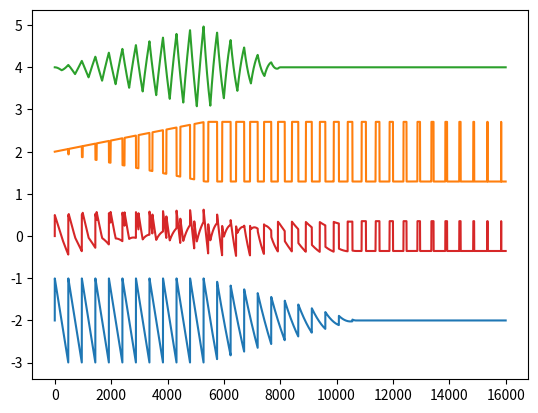

Source code (Python):
import math
import matplotlib.pyplot as plt
one_third = 1 / 3
two_thirds = 2 * one_third
last_tri = 0;

def polyblep(phase_inc, t):
  dt = phase_inc
  if(t < dt):
    t /= dt
    return t + t - t * t - 1.0
  elif t > 1.0 - dt:
    t = (t - 1.0) / dt
    return t * t + t + t + 1.0
  else:
    return 0.0

def calc_phase_inc(f): return f * sr_recip_

sr_        = 48000
sr_recip_  = 1.0 / sr_
freq_      = 100.0
phase_inc = calc_phase_inc(freq_)
phase_ = 0


def calculate_tri(pw_):
    global phase_, last_tri

    saw = 0;
    square = 0;

    saw = (2.0 * phase_) - 1.0
    square = 1 if phase_ < pw_ else -1.0
    tri = 1 if phase_ < 0.5 else -1.0

    half_cycle_blep = polyblep(phase_inc, phase_)
    saw -= half_cycle_blep
    square += half_cycle_blep
    tri += half_cycle_blep
    square -= polyblep(phase_inc, math.fmod(phase_ + (1.0 - pw_), 1.0))
    tri -= polyblep(phase_inc, math.fmod(phase_ + 0.5, 1.0))

    saw *= -1.0;
    square *= -0.707
    tri  = phase_inc * tri + (1.0 - phase_inc) * last_tri
    last_tri = tri;
    tri *= -4.0

    fade_in = math.fmod(pw_, one_third) * 3
    fade_out = 1 - fade_in
    fast_fade = max(fade_out - fade_in, 0)
    if 0 <= pw_ < one_third:
       tri *= fade_in
       square *= fade_in
    if one_third <= pw_ < two_thirds:
       saw *= fade_out
       tri *= fast_fade
    if two_thirds <= pw_ < 1:
       tri = 0
       saw = 0
       
        
    phase_ += phase_inc;
    if phase_ > 1.0:
        phase_ -= 1.0

    return saw, square, tri




def print_plot():
    pw = 0.2
    n_cycles = 30
    sweep_pw = False
    plot_spread = 2
    sweep_pw = True

    _n_samples = 48000 // (100 // n_cycles)
    _saw_samples = []
    _square_samples = []
    _tri_samples = []
    _osc_samples = []
    for i in range(_n_samples):
        if sweep_pw:
            pw = i / _n_samples
        saw, square, tri = calculate_tri(pw)
        _saw_samples.append(saw - plot_spread)
        _square_samples.append(square + plot_spread)
        _tri_samples.append(tri + 2 * plot_spread)
        _osc_samples.append((saw + square + tri) / 2)
    plt.plot(_saw_samples)
    plt.plot(_square_samples)
    plt.plot(_tri_samples)
    plt.plot(_osc_samples)
    plt.show()
    
print_plot()

